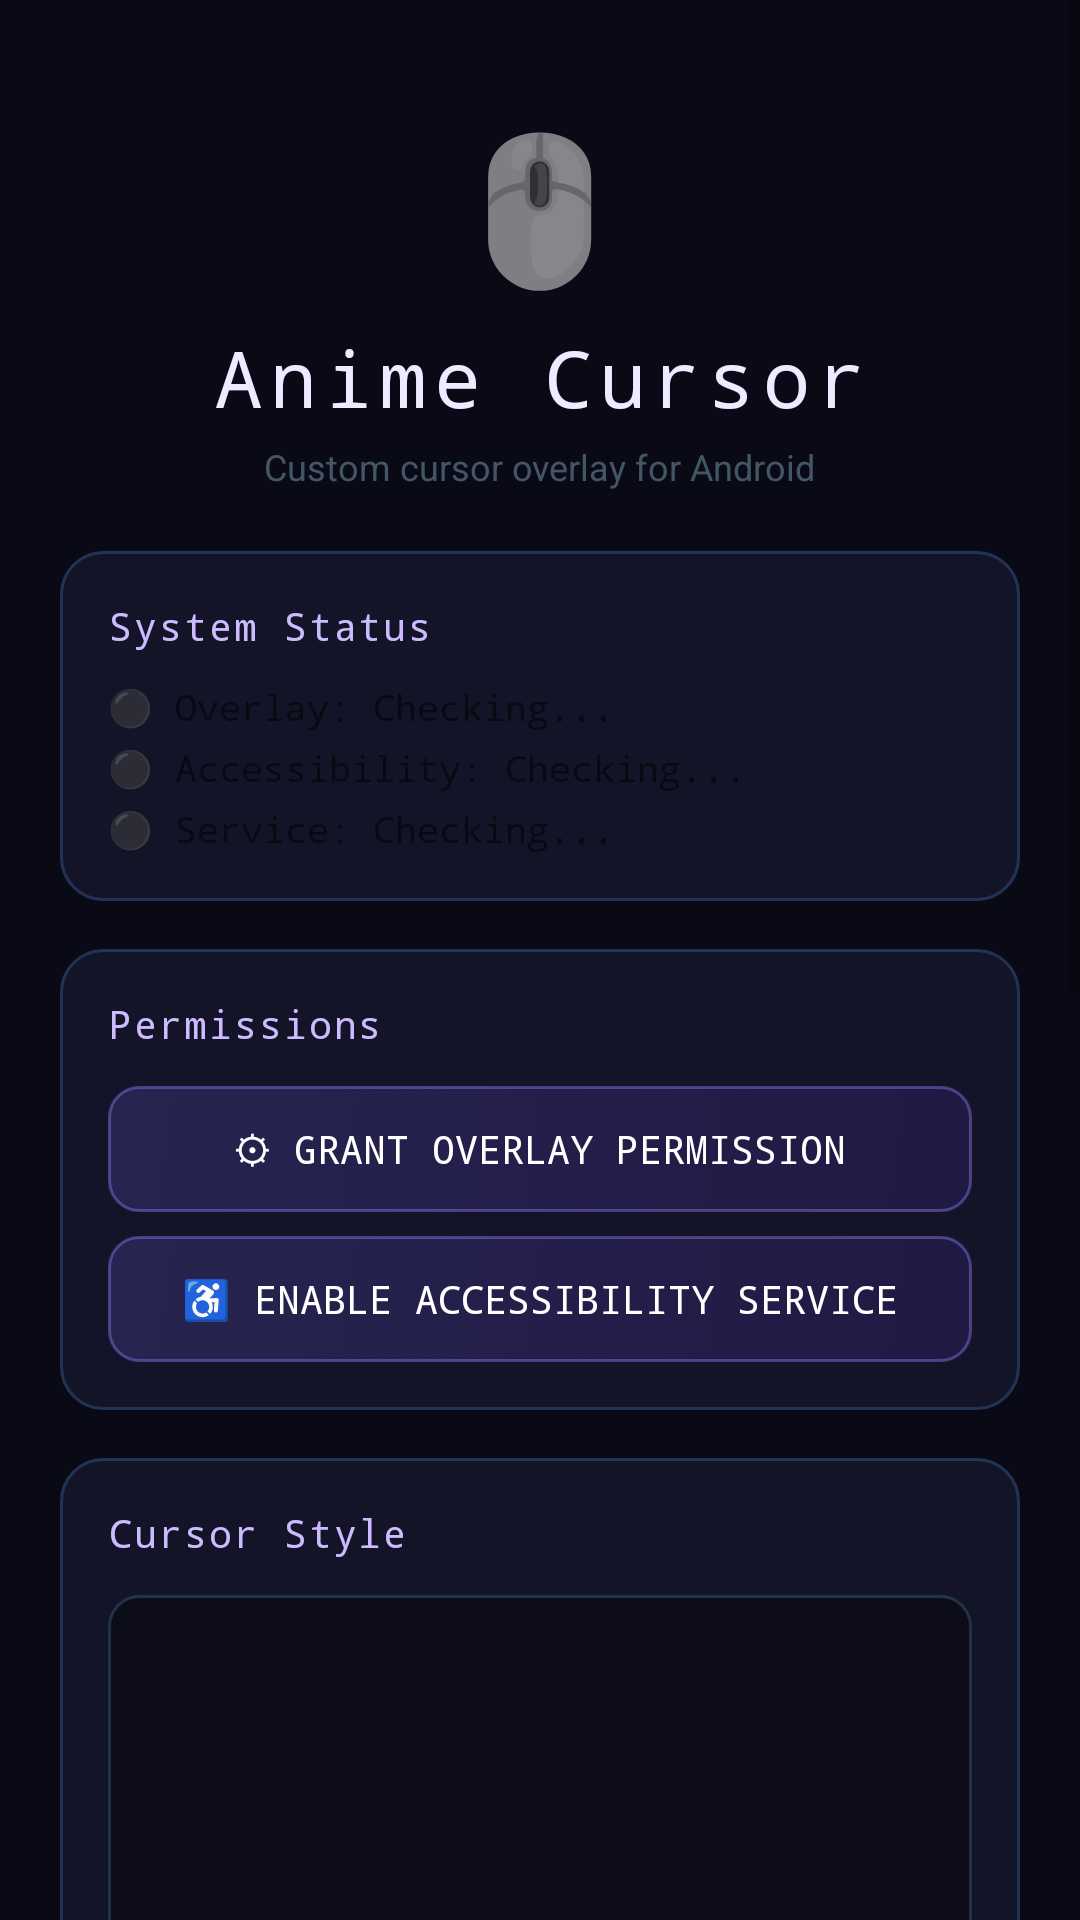

This screen was rendered from an Android layout file. Write that file and the resources it references.
<!-- AndroidManifest.xml: activity theme AppTheme -->
<!-- res/layout/activity_main.xml -->
<?xml version="1.0" encoding="utf-8"?>
<ScrollView xmlns:android="http://schemas.android.com/apk/res/android"
    android:layout_width="match_parent"
    android:layout_height="match_parent"
    android:background="#0A0A16"
    android:fillViewport="true">

    <LinearLayout
        android:layout_width="match_parent"
        android:layout_height="wrap_content"
        android:orientation="vertical"
        android:padding="20dp">

        
        <LinearLayout
            android:layout_width="match_parent"
            android:layout_height="wrap_content"
            android:orientation="vertical"
            android:gravity="center"
            android:paddingTop="16dp"
            android:paddingBottom="20dp">

            <TextView
                android:layout_width="wrap_content"
                android:layout_height="wrap_content"
                android:text="🖱️"
                android:textSize="48sp" />

            <TextView
                android:layout_width="wrap_content"
                android:layout_height="wrap_content"
                android:text="Anime Cursor"
                android:textColor="#EEEAFF"
                android:textSize="26sp"
                android:fontFamily="monospace"
                android:letterSpacing="0.1"
                android:layout_marginTop="8dp" />

            <TextView
                android:layout_width="wrap_content"
                android:layout_height="wrap_content"
                android:text="Custom cursor overlay for Android"
                android:textColor="#887799AA"
                android:textSize="12sp"
                android:layout_marginTop="4dp" />
        </LinearLayout>

        
        <LinearLayout
            android:layout_width="match_parent"
            android:layout_height="wrap_content"
            android:orientation="vertical"
            android:background="@drawable/card_bg"
            android:padding="16dp"
            android:layout_marginBottom="16dp">

            <TextView
                android:layout_width="wrap_content"
                android:layout_height="wrap_content"
                android:text="System Status"
                android:textColor="#CCBBFF"
                android:textSize="13sp"
                android:fontFamily="monospace"
                android:letterSpacing="0.05"
                android:layout_marginBottom="10dp" />

            <TextView
                android:id="@+id/status_overlay"
                android:layout_width="wrap_content"
                android:layout_height="wrap_content"
                android:text="⚫ Overlay: Checking..."
                android:textSize="12sp"
                android:fontFamily="monospace"
                android:layout_marginBottom="4dp" />

            <TextView
                android:id="@+id/status_accessibility"
                android:layout_width="wrap_content"
                android:layout_height="wrap_content"
                android:text="⚫ Accessibility: Checking..."
                android:textSize="12sp"
                android:fontFamily="monospace"
                android:layout_marginBottom="4dp" />

            <TextView
                android:id="@+id/status_service"
                android:layout_width="wrap_content"
                android:layout_height="wrap_content"
                android:text="⚫ Service: Checking..."
                android:textSize="12sp"
                android:fontFamily="monospace" />
        </LinearLayout>

        
        <LinearLayout
            android:layout_width="match_parent"
            android:layout_height="wrap_content"
            android:orientation="vertical"
            android:background="@drawable/card_bg"
            android:padding="16dp"
            android:layout_marginBottom="16dp">

            <TextView
                android:layout_width="wrap_content"
                android:layout_height="wrap_content"
                android:text="Permissions"
                android:textColor="#CCBBFF"
                android:textSize="13sp"
                android:fontFamily="monospace"
                android:letterSpacing="0.05"
                android:layout_marginBottom="12dp" />

            <Button
                android:id="@+id/btn_grant_overlay"
                android:layout_width="match_parent"
                android:layout_height="42dp"
                android:text="⚙ Grant Overlay Permission"
                android:background="@drawable/primary_btn_bg"
                android:textColor="#FFFFFF"
                android:textSize="13sp"
                android:layout_marginBottom="8dp"
                android:fontFamily="monospace" />

            <Button
                android:id="@+id/btn_grant_accessibility"
                android:layout_width="match_parent"
                android:layout_height="42dp"
                android:text="♿ Enable Accessibility Service"
                android:background="@drawable/primary_btn_bg"
                android:textColor="#FFFFFF"
                android:textSize="13sp"
                android:fontFamily="monospace" />
        </LinearLayout>

        
        <LinearLayout
            android:layout_width="match_parent"
            android:layout_height="wrap_content"
            android:orientation="vertical"
            android:background="@drawable/card_bg"
            android:padding="16dp"
            android:layout_marginBottom="16dp">

            <TextView
                android:layout_width="wrap_content"
                android:layout_height="wrap_content"
                android:text="Cursor Style"
                android:textColor="#CCBBFF"
                android:textSize="13sp"
                android:fontFamily="monospace"
                android:letterSpacing="0.05"
                android:layout_marginBottom="12dp" />

            
            <LinearLayout
                android:layout_width="match_parent"
                android:layout_height="120dp"
                android:background="@drawable/preview_bg"
                android:gravity="center"
                android:layout_marginBottom="14dp">

                <ImageView
                    android:id="@+id/iv_cursor_preview"
                    android:layout_width="80dp"
                    android:layout_height="80dp"
                    android:scaleType="fitCenter" />
            </LinearLayout>

            
            <TextView
                android:id="@+id/tv_size"
                android:layout_width="wrap_content"
                android:layout_height="wrap_content"
                android:text="Size: 120px"
                android:textColor="#AAAACC"
                android:textSize="12sp"
                android:fontFamily="monospace"
                android:layout_marginBottom="4dp" />

            <SeekBar
                android:id="@+id/seek_size"
                android:layout_width="match_parent"
                android:layout_height="wrap_content"
                android:progressTint="#9B7FFF"
                android:thumbTint="#C0AAFF"
                android:layout_marginBottom="14dp" />

            
            <TextView
                android:id="@+id/tv_opacity"
                android:layout_width="wrap_content"
                android:layout_height="wrap_content"
                android:text="Opacity: 100%"
                android:textColor="#AAAACC"
                android:textSize="12sp"
                android:fontFamily="monospace"
                android:layout_marginBottom="4dp" />

            <SeekBar
                android:id="@+id/seek_opacity"
                android:layout_width="match_parent"
                android:layout_height="wrap_content"
                android:progressTint="#9B7FFF"
                android:thumbTint="#C0AAFF"
                android:layout_marginBottom="14dp" />

            
            <LinearLayout
                android:layout_width="match_parent"
                android:layout_height="wrap_content"
                android:orientation="horizontal">

                <Button
                    android:id="@+id/btn_pick_cursor"
                    android:layout_width="0dp"
                    android:layout_height="40dp"
                    android:layout_weight="1"
                    android:text="🖼 Custom Image"
                    android:background="@drawable/primary_btn_bg"
                    android:textColor="#FFFFFF"
                    android:textSize="11sp"
                    android:layout_marginEnd="8dp"
                    android:fontFamily="monospace" />

                <Button
                    android:id="@+id/btn_reset_cursor"
                    android:layout_width="0dp"
                    android:layout_height="40dp"
                    android:layout_weight="1"
                    android:text="↺ Reset Default"
                    android:background="@drawable/secondary_btn_bg"
                    android:textColor="#CCCCFF"
                    android:textSize="11sp"
                    android:fontFamily="monospace" />
            </LinearLayout>
        </LinearLayout>

        
        <Button
            android:id="@+id/btn_toggle_service"
            android:layout_width="match_parent"
            android:layout_height="52dp"
            android:text="▶ Start Cursor"
            android:background="@drawable/start_btn_bg"
            android:textColor="#FFFFFF"
            android:textSize="15sp"
            android:letterSpacing="0.08"
            android:fontFamily="monospace"
            android:layout_marginBottom="16dp" />

        
        <LinearLayout
            android:layout_width="match_parent"
            android:layout_height="wrap_content"
            android:orientation="vertical"
            android:background="@drawable/card_bg"
            android:padding="16dp"
            android:layout_marginBottom="24dp">

            <TextView
                android:layout_width="wrap_content"
                android:layout_height="wrap_content"
                android:text="How to Use"
                android:textColor="#CCBBFF"
                android:textSize="13sp"
                android:fontFamily="monospace"
                android:layout_marginBottom="10dp" />

            <TextView
                android:layout_width="match_parent"
                android:layout_height="wrap_content"
                android:text="1. Grant Overlay Permission\n2. Enable Accessibility Service\n   (find 'Anime Cursor' in the list)\n3. Press ▶ Start Cursor\n\nAction Panel:\n• Drag the header to move the panel\n• Tap minimize button to collapse\n• Use D-Pad to move the cursor\n• Click / Double-click / Hold actions\n• Drag: tap once → move cursor → tap again to drop\n• Scroll Up/Down at cursor position"
                android:textColor="#8888AA"
                android:textSize="11.5sp"
                android:lineSpacingMultiplier="1.6"
                android:fontFamily="monospace" />
        </LinearLayout>

    </LinearLayout>
</ScrollView>
<!-- resources referenced by this layout -->
<resources>
  <!-- drawable card_bg (drawable) -->
  <?xml version="1.0" encoding="utf-8"?>
  <shape xmlns:android="http://schemas.android.com/apk/res/android">
      <solid android:color="#141428" />
      <corners android:radius="14dp" />
      <stroke android:color="#223355" android:width="1dp" />
  </shape>
  <!-- drawable preview_bg (drawable) -->
  <?xml version="1.0" encoding="utf-8"?>
  <shape xmlns:android="http://schemas.android.com/apk/res/android">
      <solid android:color="#0D0D1A" />
      <corners android:radius="10dp" />
      <stroke android:color="#223344" android:width="1dp" />
  </shape>
  <!-- drawable primary_btn_bg (drawable) -->
  <?xml version="1.0" encoding="utf-8"?>
  <selector xmlns:android="http://schemas.android.com/apk/res/android">
      <item android:state_pressed="true">
          <shape>
              <solid android:color="#AA8B7FFF" />
              <corners android:radius="10dp" />
          </shape>
      </item>
      <item>
          <shape>
              <gradient
                  android:startColor="#443D2B8F"
                  android:endColor="#445B4FBF"
                  android:angle="135" />
              <corners android:radius="10dp" />
              <stroke android:color="#669B7FFF" android:width="1dp" />
          </shape>
      </item>
  </selector>
  <!-- drawable secondary_btn_bg (drawable) -->
  <?xml version="1.0" encoding="utf-8"?>
  <selector xmlns:android="http://schemas.android.com/apk/res/android">
      <item android:state_pressed="true">
          <shape>
              <solid android:color="#55FFFFFF" />
              <corners android:radius="10dp" />
          </shape>
      </item>
      <item>
          <shape>
              <solid android:color="#22FFFFFF" />
              <corners android:radius="10dp" />
              <stroke android:color="#44FFFFFF" android:width="1dp" />
          </shape>
      </item>
  </selector>
  <!-- drawable start_btn_bg (drawable) -->
  <?xml version="1.0" encoding="utf-8"?>
  <selector xmlns:android="http://schemas.android.com/apk/res/android">
      <item android:state_pressed="true">
          <shape>
              <solid android:color="#CC7B6FFF" />
              <corners android:radius="14dp" />
          </shape>
      </item>
      <item>
          <shape>
              <gradient
                  android:startColor="#FF5B4FBF"
                  android:endColor="#FF9B7FFF"
                  android:angle="135" />
              <corners android:radius="14dp" />
          </shape>
      </item>
  </selector>
  <style name="AppTheme" parent="Theme.MaterialComponents.DayNight.NoActionBar">
          <item name="colorPrimary">#9B7FFF</item>
          <item name="colorPrimaryVariant">#5B4FBF</item>
          <item name="colorOnPrimary">#FFFFFF</item>
          <item name="colorSecondary">#7B6FCC</item>
          <item name="android:windowBackground">#0A0A16</item>
          <item name="android:statusBarColor">#0A0A16</item>
          <item name="android:navigationBarColor">#0A0A16</item>
      </style>
</resources>
